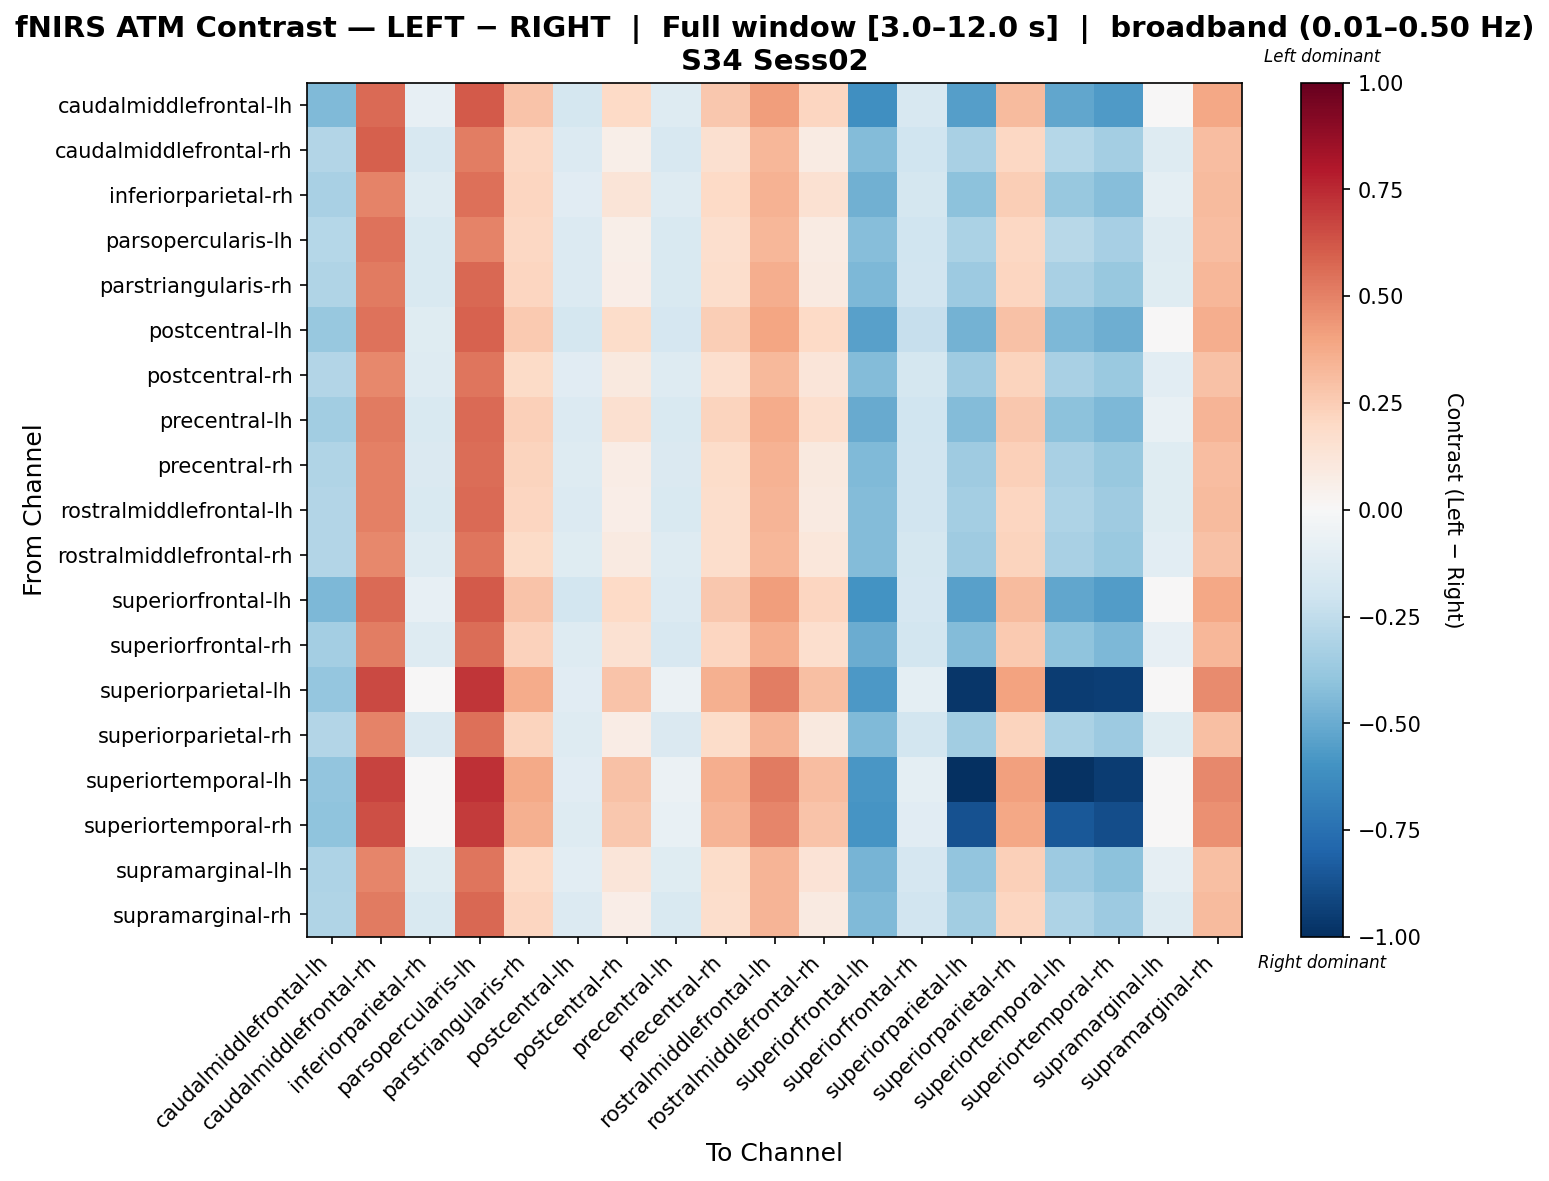

Values plotted in this chart, from the file beside it:
, caudalmiddlefrontal-lh, caudalmiddlefrontal-rh, inferiorparietal-rh, parsopercularis-lh, parstriangularis-rh, postcentral-lh, postcentral-rh, precentral-lh, precentral-rh, rostralmiddlefrontal-lh, rostralmiddlefrontal-rh, superiorfrontal-lh, superiorfrontal-rh, superiorparietal-lh, superiorparietal-rh, superiortemporal-lh, superiortemporal-rh, supramarginal-lh, supramarginal-rh
caudalmiddlefrontal-lh, -0.4407, 0.566, -0.08032, 0.6165, 0.2836, -0.1791, 0.2009, -0.1297, 0.2675, 0.4167, 0.217, -0.6111, -0.1619, -0.548, 0.3169, -0.5228, -0.5641, -0.03095, 0.3835
caudalmiddlefrontal-rh, -0.2934, 0.5975, -0.1566, 0.5156, 0.2048, -0.1396, 0.05722, -0.1566, 0.1633, 0.3295, 0.08015, -0.43, -0.199, -0.3239, 0.2048, -0.286, -0.3417, -0.1328, 0.3066
inferiorparietal-rh, -0.3208, 0.4969, -0.1264, 0.5478, 0.215, -0.1146, 0.1328, -0.1264, 0.1993, 0.3481, 0.1485, -0.4776, -0.1742, -0.4084, 0.2483, -0.3809, -0.4241, -0.09822, 0.3149
parsopercularis-lh, -0.2886, 0.5407, -0.1534, 0.4991, 0.208, -0.1362, 0.06024, -0.1534, 0.1664, 0.3328, 0.08318, -0.4248, -0.1957, -0.3158, 0.208, -0.2767, -0.3337, -0.1298, 0.3098
parstriangularis-rh, -0.3034, 0.5222, -0.1498, 0.5757, 0.2182, -0.1355, 0.06901, -0.1498, 0.1762, 0.3653, 0.09219, -0.447, -0.194, -0.3597, 0.2182, -0.3273, -0.3763, -0.1244, 0.3303
postcentral-lh, -0.3818, 0.5427, -0.1216, 0.5932, 0.2627, -0.1742, 0.181, -0.1702, 0.2471, 0.3949, 0.1966, -0.5394, -0.2338, -0.4725, 0.2957, -0.4456, -0.488, -0.04853, 0.3618
postcentral-rh, -0.2893, 0.4801, -0.1283, 0.5328, 0.1876, -0.1147, 0.09423, -0.1283, 0.1713, 0.3257, 0.1178, -0.4368, -0.1735, -0.3548, 0.2221, -0.3237, -0.371, -0.1021, 0.2911
precentral-lh, -0.3458, 0.5182, -0.1503, 0.5688, 0.238, -0.1387, 0.1563, -0.1503, 0.2225, 0.3703, 0.1719, -0.5031, -0.1981, -0.4355, 0.2711, -0.4084, -0.4511, -0.07328, 0.3373
precentral-rh, -0.3002, 0.502, -0.1447, 0.5555, 0.2244, -0.1306, 0.07489, -0.1447, 0.1823, 0.3457, 0.09813, -0.4448, -0.1892, -0.359, 0.2409, -0.3268, -0.3755, -0.1191, 0.3108
rostralmiddlefrontal-lh, -0.2959, 0.5078, -0.1496, 0.5631, 0.2152, -0.1342, 0.06685, -0.1496, 0.1734, 0.3405, 0.0899, -0.4365, -0.193, -0.3412, 0.2152, -0.3063, -0.3582, -0.1249, 0.3174
rostralmiddlefrontal-rh, -0.2907, 0.484, -0.1315, 0.5368, 0.1907, -0.1177, 0.09022, -0.1315, 0.1743, 0.3291, 0.1137, -0.4373, -0.1765, -0.3543, 0.2253, -0.323, -0.3706, -0.1055, 0.2945
superiorfrontal-lh, -0.4492, 0.5664, -0.08366, 0.6169, 0.2826, -0.1832, 0.1994, -0.1335, 0.2662, 0.4163, 0.2158, -0.5989, -0.1662, -0.5404, 0.316, -0.5168, -0.5568, -0.03388, 0.3829
superiorfrontal-rh, -0.3379, 0.5118, -0.1274, 0.5624, 0.232, -0.1274, 0.1504, -0.1584, 0.2165, 0.3642, 0.1659, -0.4973, -0.1872, -0.432, 0.265, -0.4054, -0.4475, -0.07886, 0.3311
superiorparietal-lh, -0.3906, 0.6632, -0.009946, 0.7146, 0.3701, -0.1139, 0.2837, -0.0619, 0.3526, 0.5079, 0.3012, -0.5737, -0.09692, -0.9743, 0.4046, -0.9521, -0.9404, 0.04201, 0.4735
superiorparietal-rh, -0.2956, 0.495, -0.1433, 0.549, 0.2245, -0.1287, 0.07531, -0.1433, 0.1825, 0.3371, 0.09849, -0.4388, -0.1874, -0.3498, 0.2245, -0.3168, -0.3665, -0.118, 0.3018
superiortemporal-lh, -0.3958, 0.6757, -0.008771, 0.7279, 0.3777, -0.1144, 0.2898, -0.0616, 0.3599, 0.5178, 0.3076, -0.5815, -0.09722, -1.0, 0.4127, -0.9889, -0.9478, 0.04406, 0.4828
superiortemporal-rh, -0.4062, 0.6463, -0.02618, 0.6978, 0.3534, -0.1299, 0.2671, -0.07803, 0.336, 0.4912, 0.2845, -0.5891, -0.1129, -0.8697, 0.3879, -0.8476, -0.8872, 0.02568, 0.4567
supramarginal-lh, -0.3101, 0.4862, -0.1185, 0.5373, 0.2029, -0.1064, 0.1203, -0.1185, 0.1872, 0.3367, 0.136, -0.4654, -0.1658, -0.3944, 0.2364, -0.3664, -0.4102, -0.09055, 0.3032
supramarginal-rh, -0.2982, 0.5197, -0.1501, 0.5745, 0.2152, -0.135, 0.06677, -0.1501, 0.1734, 0.3406, 0.08984, -0.4394, -0.1937, -0.3461, 0.2152, -0.3118, -0.363, -0.1253, 0.3175
